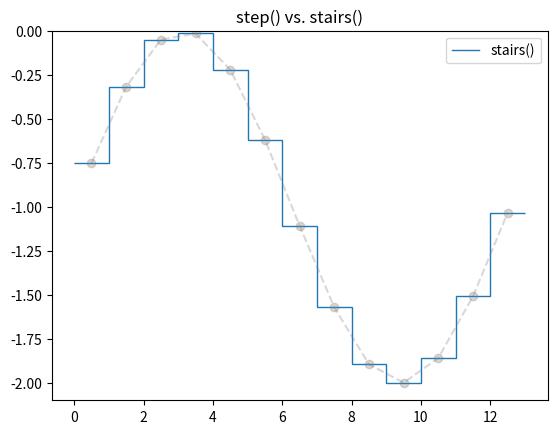

Python code for this plot:
import matplotlib.pyplot as plt
import numpy as np

bins = np.arange(14)
centers = bins[:-1] + np.diff(bins) / 2
y = np.sin(centers / 2)



plt.stairs(y - 1, bins, baseline=None, label='stairs()')
plt.plot(centers, y - 1, 'o--', color='grey', alpha=0.3)


plt.legend()
plt.title('step() vs. stairs()')
plt.show()